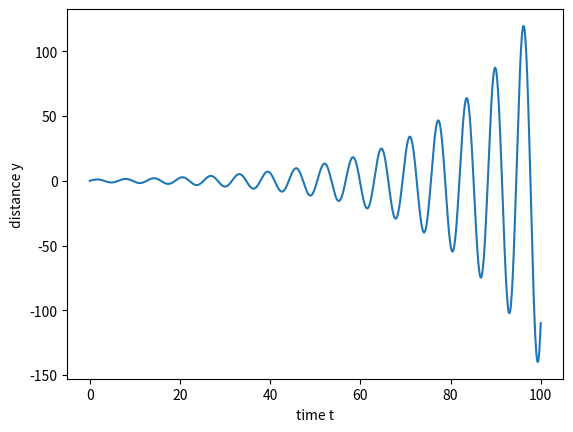

Reproduce this figure in Python.
#import numpy as np
import matplotlib.pyplot as plt

# init values
y0 = 0 
v0 = 1
t0 = 0
#time change and max time
deltaT = 0.1
maxT = 100
#def. array
y = [y0]
v = [v0]
t = [t0]


#number of iter
N = int(maxT / deltaT)
print(N)
#main loop
for j in range(N):
    y1 = deltaT * v[j] + y[j]
    v1 = -deltaT * y[j] + v[j]
    t1 = t[j] + deltaT

    y.append(y1)
    v.append(v1)
    t.append(t1)

#print(y)
#plt.scatter(t , y)
plt.plot(t,y)
plt.show()
plt.xlabel("time t")
plt.ylabel("distance y")
